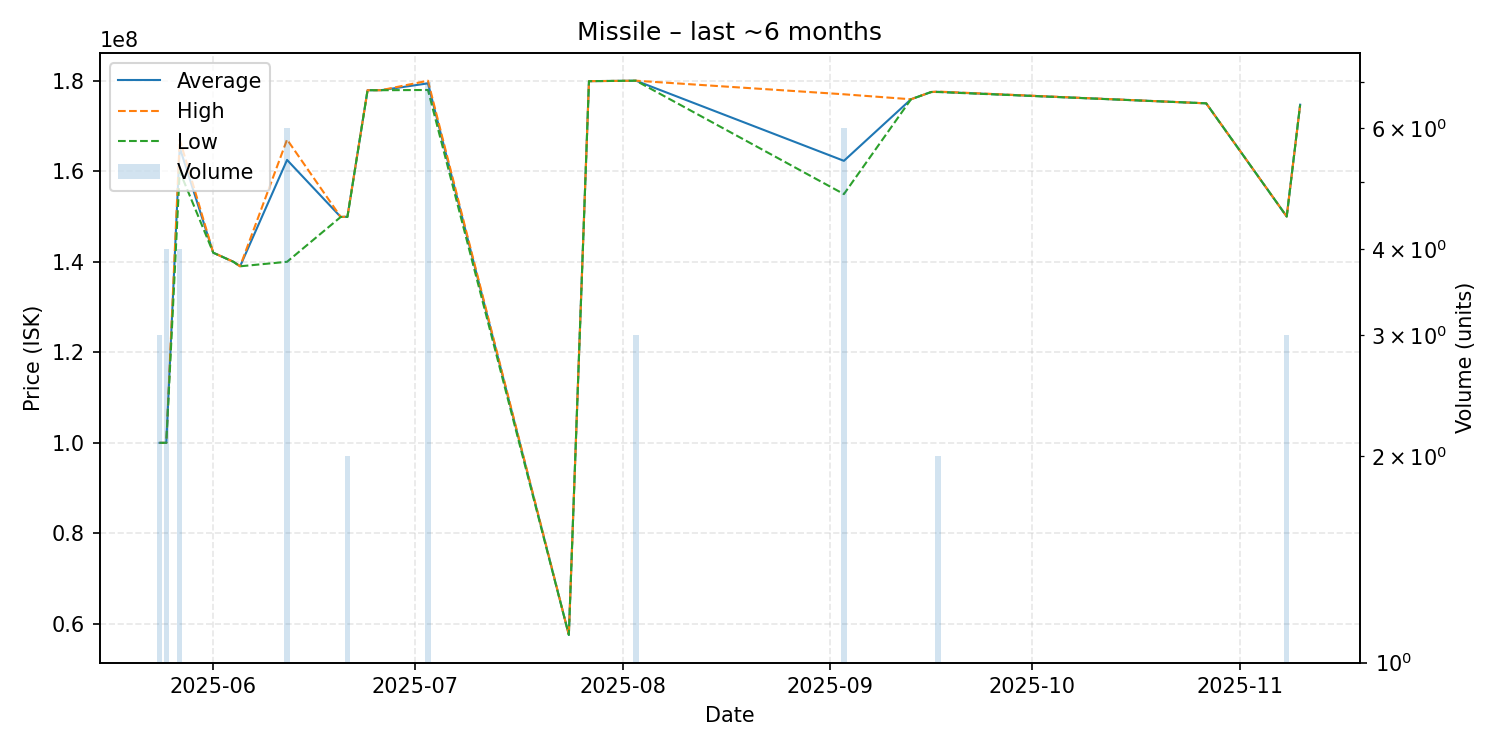

Data behind this chart, as committed beside it:
date, average, highest, lowest, order_count, volume
2025-05-24, 100000000, 100000000, 100000000, 1, 3
2025-05-25, 100000000, 100000000, 100000000, 2, 4
2025-05-27, 165225000, 167000000, 160000000, 3, 4
2025-06-01, 142000000, 142000000, 142000000, 1, 1
2025-06-04, 140000000, 140000000, 140000000, 1, 1
2025-06-05, 139000000, 139000000, 139000000, 1, 1
2025-06-12, 162500000, 167000000, 140000000, 2, 6
2025-06-20, 149900000, 149900000, 149900000, 1, 1
2025-06-21, 149950000, 150000000, 149900000, 2, 2
2025-06-24, 177900000, 177900000, 177900000, 1, 1
2025-06-26, 177900000, 177900000, 177900000, 1, 1
2025-07-03, 179414286, 180000000, 177950000, 3, 7
2025-07-24, 57580000, 57580000, 57580000, 1, 1
2025-07-27, 179900000, 179900000, 179900000, 1, 1
2025-08-03, 180000000, 180000000, 180000000, 3, 3
2025-09-03, 162300000, 177000000, 154950000, 3, 6
2025-09-13, 175900000, 175900000, 175900000, 1, 1
2025-09-16, 177500000, 177500000, 177500000, 1, 1
2025-09-17, 177550000, 177600000, 177500000, 2, 2
2025-10-27, 175000000, 175000000, 175000000, 1, 1
2025-11-08, 150000000, 150000000, 150000000, 2, 3
2025-11-10, 174700000, 174700000, 174700000, 1, 1
